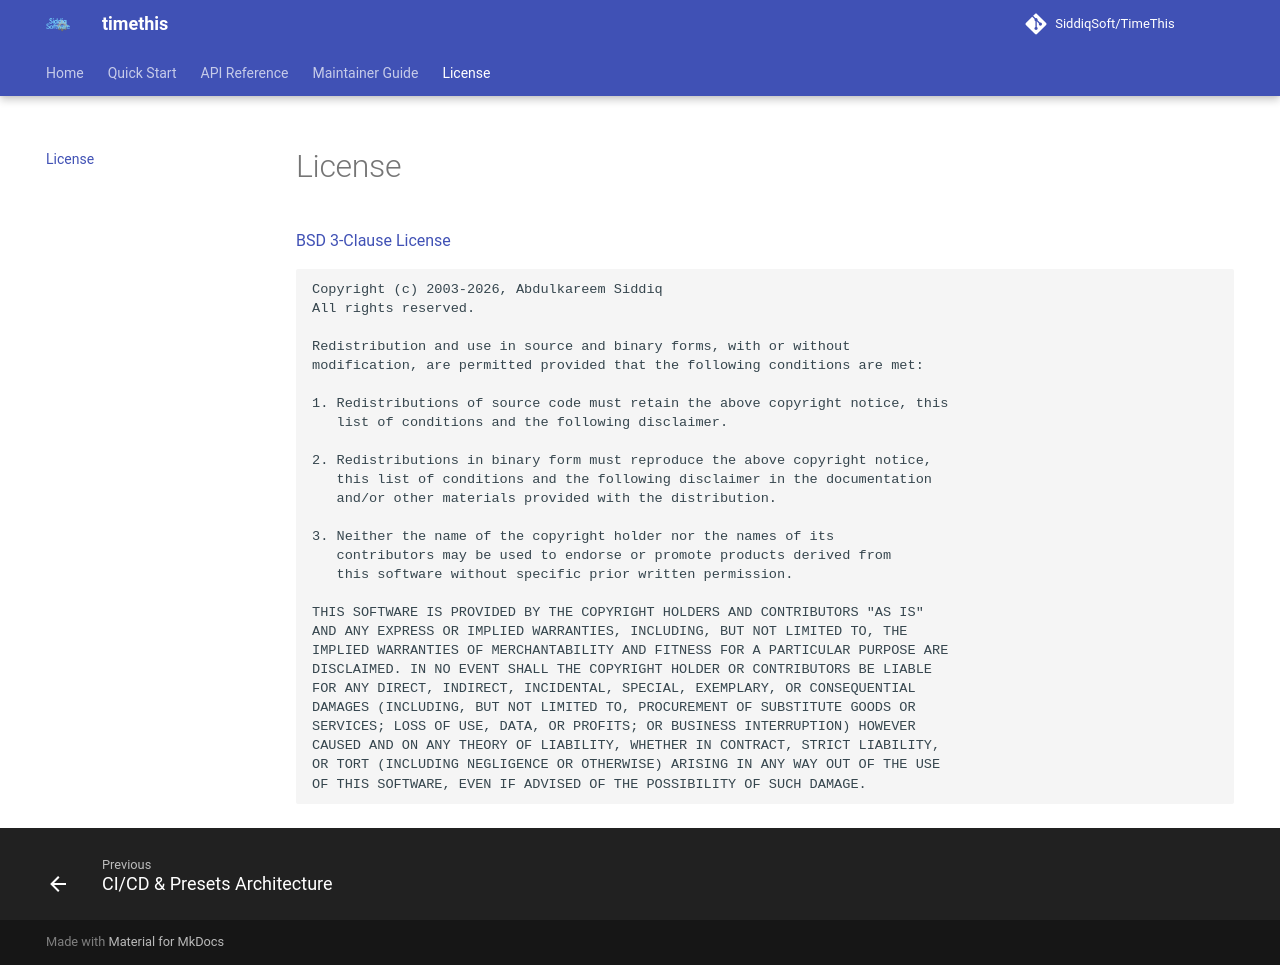

repository: SiddiqSoft/TimeThis · page: license/index.html · generator: mkdocs

# License

[BSD 3-Clause License](https://opensource.org/licenses/BSD-3-Clause)

```
Copyright (c) 2003-2026, Abdulkareem Siddiq
All rights reserved.

Redistribution and use in source and binary forms, with or without
modification, are permitted provided that the following conditions are met:

1. Redistributions of source code must retain the above copyright notice, this
   list of conditions and the following disclaimer.

2. Redistributions in binary form must reproduce the above copyright notice,
   this list of conditions and the following disclaimer in the documentation
   and/or other materials provided with the distribution.

3. Neither the name of the copyright holder nor the names of its
   contributors may be used to endorse or promote products derived from
   this software without specific prior written permission.

THIS SOFTWARE IS PROVIDED BY THE COPYRIGHT HOLDERS AND CONTRIBUTORS "AS IS"
AND ANY EXPRESS OR IMPLIED WARRANTIES, INCLUDING, BUT NOT LIMITED TO, THE
IMPLIED WARRANTIES OF MERCHANTABILITY AND FITNESS FOR A PARTICULAR PURPOSE ARE
DISCLAIMED. IN NO EVENT SHALL THE COPYRIGHT HOLDER OR CONTRIBUTORS BE LIABLE
FOR ANY DIRECT, INDIRECT, INCIDENTAL, SPECIAL, EXEMPLARY, OR CONSEQUENTIAL
DAMAGES (INCLUDING, BUT NOT LIMITED TO, PROCUREMENT OF SUBSTITUTE GOODS OR
SERVICES; LOSS OF USE, DATA, OR PROFITS; OR BUSINESS INTERRUPTION) HOWEVER
CAUSED AND ON ANY THEORY OF LIABILITY, WHETHER IN CONTRACT, STRICT LIABILITY,
OR TORT (INCLUDING NEGLIGENCE OR OTHERWISE) ARISING IN ANY WAY OUT OF THE USE
OF THIS SOFTWARE, EVEN IF ADVISED OF THE POSSIBILITY OF SUCH DAMAGE.
```
